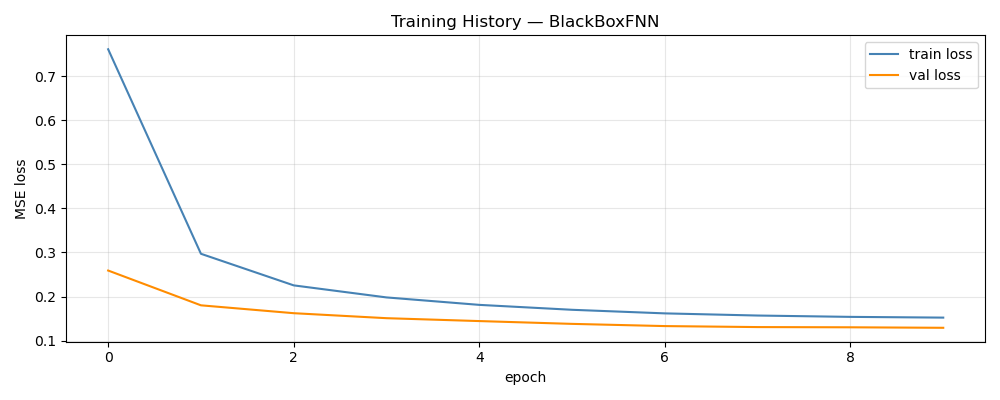

The file beside this chart, header and first rows:
epoch, train_loss, val_loss, train_rmse, val_rmse
1, 0.7608, 0.2589, 0.7832, 0.1204
2, 0.2969, 0.18, 0.494, 0.09845
3, 0.2252, 0.1621, 0.4305, 0.09291
4, 0.1979, 0.1508, 0.4037, 0.08906
5, 0.181, 0.1443, 0.386, 0.0871
6, 0.1699, 0.1379, 0.3739, 0.08492
7, 0.1617, 0.1329, 0.3649, 0.08371
8, 0.1568, 0.1306, 0.3593, 0.08289
9, 0.1538, 0.1301, 0.3559, 0.08257
10, 0.1521, 0.129, 0.3541, 0.0824
